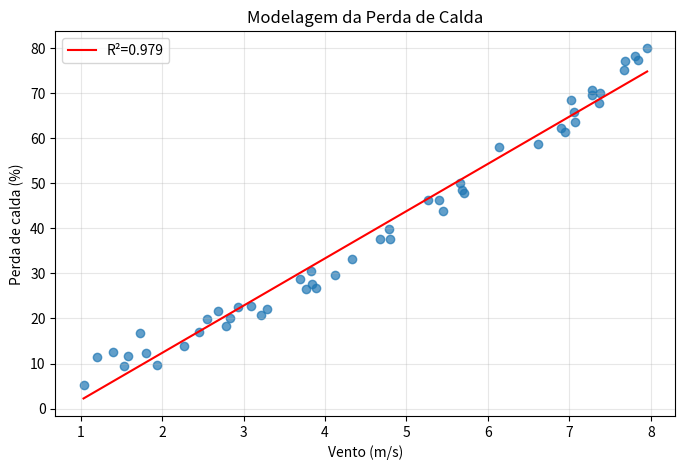

The matplotlib source for this figure:
import numpy as np
import matplotlib.pyplot as plt
from scipy import stats

np.random.seed(43)
vento = np.random.uniform(1, 8, 50)
perda = 5 + 3*vento + 0.8*vento**2 + np.random.normal(0, 2, 50)
perda = np.clip(perda, 5, 100)

slope, intercept, r_value, p_value, std_err = stats.linregress(vento, perda)
r2 = r_value**2

plt.figure(figsize=(8, 5))
plt.scatter(vento, perda, alpha=0.7)
plt.plot(np.sort(vento), intercept + slope*np.sort(vento), 'r-', label=f'R²={r2:.3f}')
plt.xlabel('Vento (m/s)')
plt.ylabel('Perda de calda (%)')
plt.legend()
plt.title('Modelagem da Perda de Calda')
plt.grid(True, alpha=0.3)
plt.show()

print(f'Relação: perda = {slope:.2f}*vento + {intercept:.2f}')
print(f'R² = {r2:.3f}')